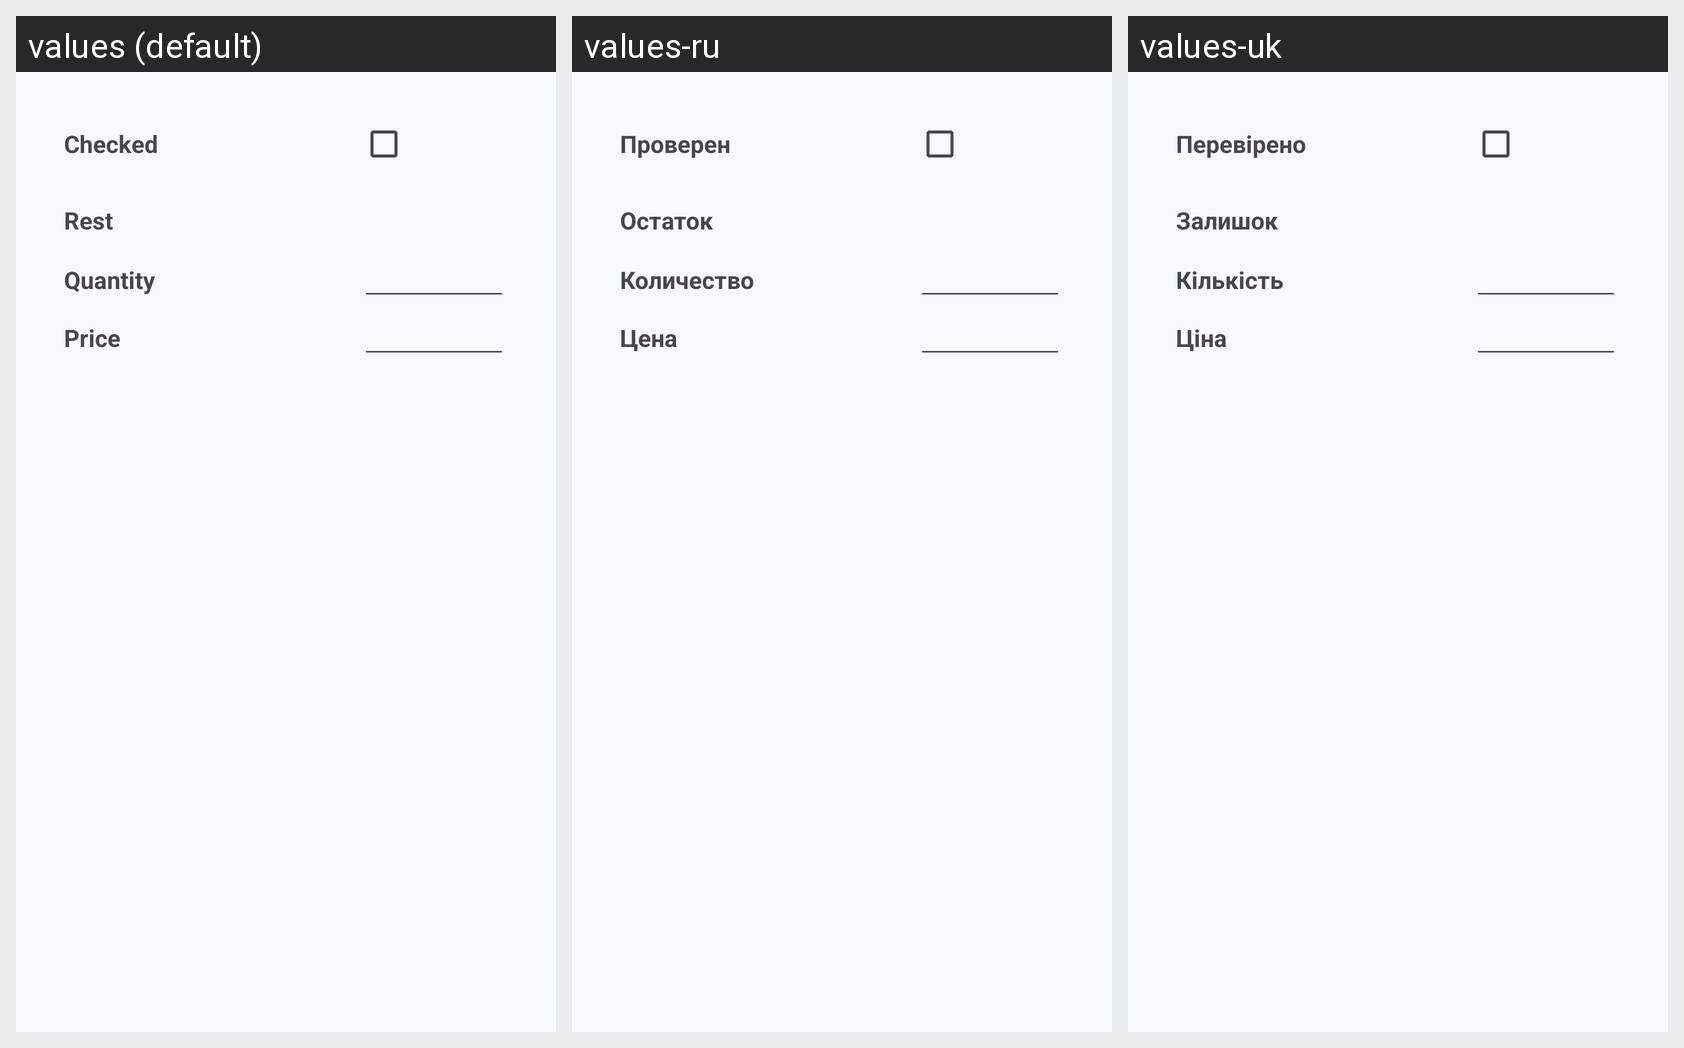

Strings drawn on this Android screen and how each of the app's shown locales translates them:
Android screen res/layout/document_line_edit_dialog.xml rendered under 3 locales, left to right: values (default), values-ru, values-uk. Device: Nexus 5 (rendered at 1080×1920; each locale shown at half size, 540×960, under a caption strip naming it); theme AppTheme.
Strings drawn on this screen, with the default value and each locale's value (text and hints the layout hard-codes, and strings that could not be matched under every locale, appear in the picture but are not listed):

checked
  values: Checked
  values-ru: Проверен
  values-uk: Перевірено

title_rest
  values: Rest
  values-ru: Остаток
  values-uk: Залишок

title_quantity
  values: Quantity
  values-ru: Количество
  values-uk: Кількість

title_price
  values: Price
  values-ru: Цена
  values-uk: Ціна
